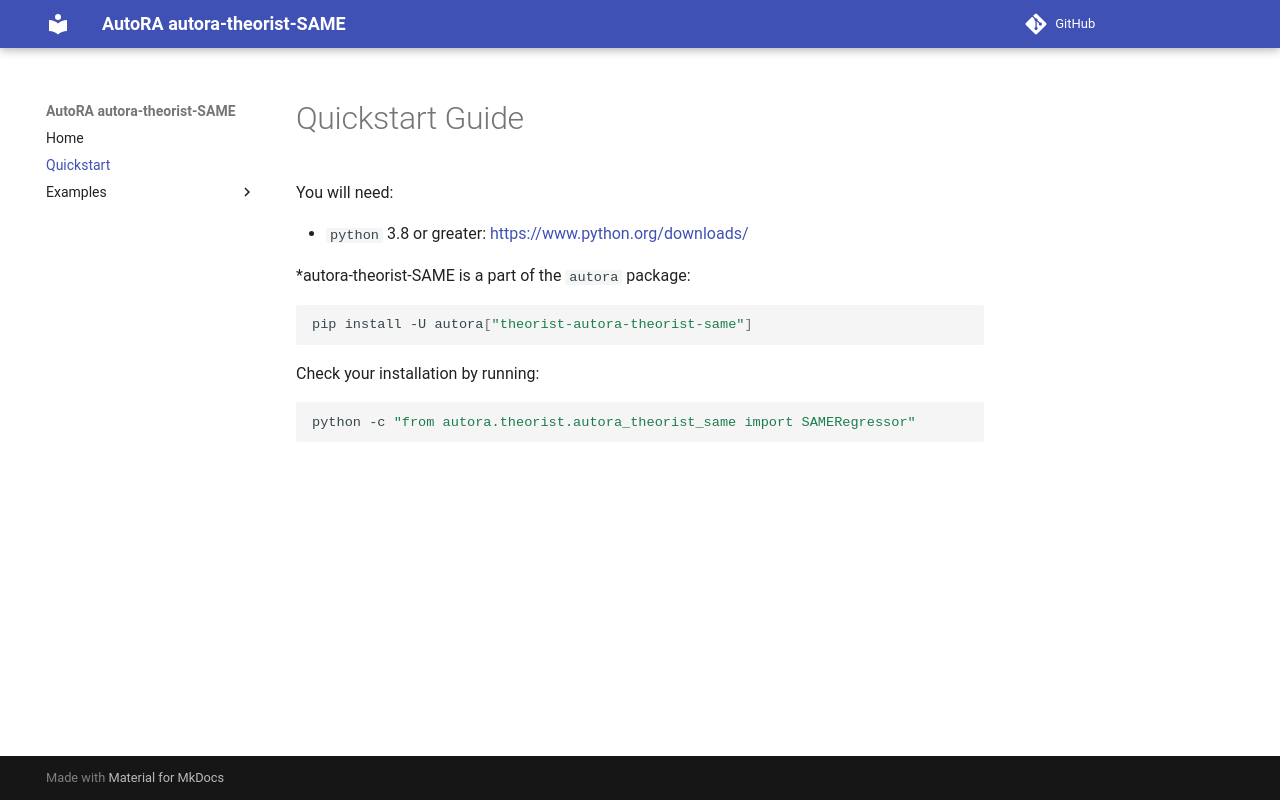

repository: anishhs001/autora-theorist-SAME · page: quickstart/index.html · generator: mkdocs

# Quickstart Guide

You will need:

- `python` 3.8 or greater: [https://www.python.org/downloads/](https://www.python.org/downloads/)

*autora-theorist-SAME is a part of the `autora` package:

```shell
pip install -U autora["theorist-autora-theorist-same"]
```


Check your installation by running:
```shell
python -c "from autora.theorist.autora_theorist_same import SAMERegressor"
```
